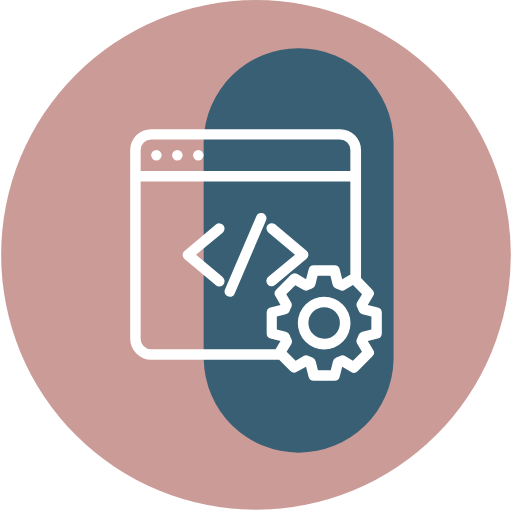
t = 0.00 s
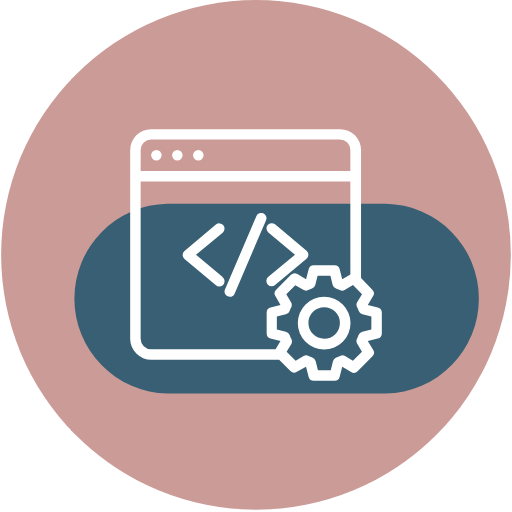
t = 1.50 s
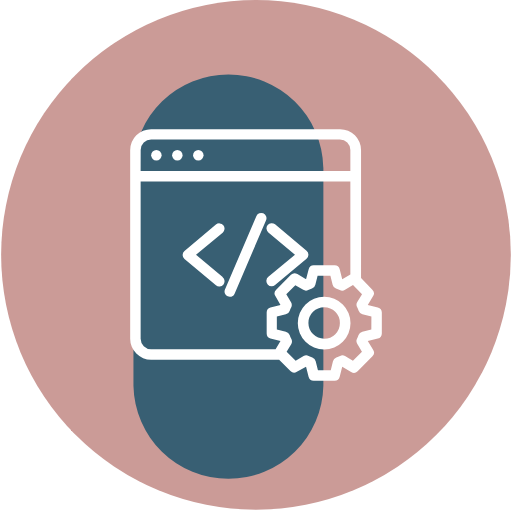
t = 3.00 s
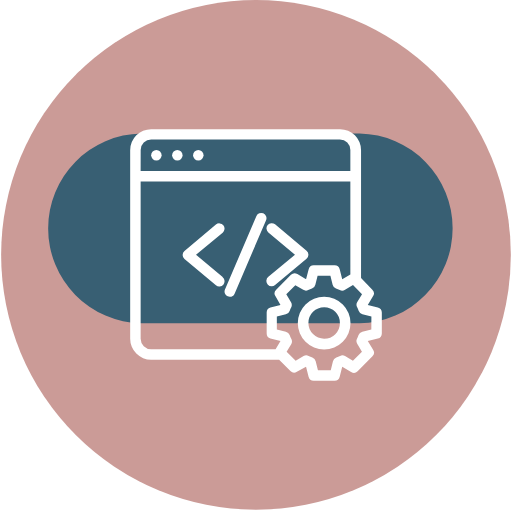
t = 4.50 s

The animated SVG that drew these frames (rendered in a browser with its animation timeline set to each time). Animation: 1 SMIL element (animateTransform=1); one cycle of 6.00 s, repeats indefinitely.

<svg id="Слой_1" data-name="Слой 1" xmlns="http://www.w3.org/2000/svg" viewBox="0 0 136.01 136.01">
    <defs>
        <style>.cls-1{fill:#cb9b97;}.cls-2{fill:#385f73;}.cls-3{fill:#fff;}</style>
    </defs>

    <title>Безымянный-2</title>

    <circle class="cls-1" cx="68" cy="67.7" r="67.7"/>

    <path class="cls-2" d="M54.12,95.52a25.22,25.22,0,0,0,50.43,0h0v-58a25.23,25.23,0,0,0-50.45,0v58Z">
        <animateTransform attributeName="transform"
                          attributeType="XML"
                          type="rotate"
                          from="0 70 70"
                          to="360 70 70"
                          dur="6s"
                          repeatCount="indefinite">
        </animateTransform>
    </path>

    <circle class="cls-3" cx="41.54" cy="41.24" r="1.39"/>
    <circle class="cls-3" cx="47.11" cy="41.24" r="1.39"/>
    <circle class="cls-3" cx="52.68" cy="41.24" r="1.39"/>
    <path class="cls-3" d="M59.15,73.59,52.07,67.7l7.08-5.9a1.39,1.39,0,0,0-1.79-2.14l-8.35,7a1.38,1.38,0,0,0,0,2.13l8.35,7a1.39,1.39,0,0,0,1.79-2.14Z"/>
    <path class="cls-3" d="M71.11,75.55a1.39,1.39,0,0,0,1.07.5,1.35,1.35,0,0,0,.89-.32l8.36-7a1.38,1.38,0,0,0,0-2.13l-8.36-7a1.39,1.39,0,1,0-1.78,2.14l7.07,5.9-7.07,5.89A1.39,1.39,0,0,0,71.11,75.55Z"/>
    <path class="cls-3" d="M69.94,56.67a1.38,1.38,0,0,0-1.82.73L59.76,76.89a1.41,1.41,0,0,0,.73,1.84,1.54,1.54,0,0,0,.55.11A1.4,1.4,0,0,0,62.32,78L70.68,58.5A1.4,1.4,0,0,0,69.94,56.67Z"/>
    <path class="cls-3" d="M100.37,81.66,97.7,81l1.42-2.36a1.39,1.39,0,0,0-.21-1.7l-3-3.06v-34a5.58,5.58,0,0,0-5.57-5.57H40.15a5.58,5.58,0,0,0-5.57,5.57V90a5.58,5.58,0,0,0,5.57,5.57h34l3,3a1.41,1.41,0,0,0,1.71.21L81.3,97.4l.67,2.66a1.4,1.4,0,0,0,1.35,1.06h5.57a1.39,1.39,0,0,0,1.35-1.06l.67-2.66,2.36,1.41A1.39,1.39,0,0,0,95,98.6l3.94-3.94a1.39,1.39,0,0,0,.21-1.7L97.7,90.6l2.67-.66a1.41,1.41,0,0,0,1.06-1.35V83A1.41,1.41,0,0,0,100.37,81.66Zm-63-41.82a2.79,2.79,0,0,1,2.79-2.78H90.29a2.79,2.79,0,0,1,2.78,2.78v5.57H37.36ZM73.21,92.76H40.15A2.79,2.79,0,0,1,37.36,90V48.2H93.07V72.91L90.91,74.2l-.67-2.66a1.39,1.39,0,0,0-1.35-1.06H83.32A1.4,1.4,0,0,0,82,71.54L81.3,74.2,79,72.79a1.41,1.41,0,0,0-1.71.21l-3.93,3.94a1.38,1.38,0,0,0-.21,1.7L74.51,81l-2.67.66a1.4,1.4,0,0,0-1,1.35v5.58a1.4,1.4,0,0,0,1,1.35l2.67.66ZM98.64,87.5l-2.39.6a1.37,1.37,0,0,0-1,.89,10.28,10.28,0,0,1-.42,1,1.37,1.37,0,0,0,.06,1.33l1.26,2.1-2.4,2.4L91.66,94.6a1.35,1.35,0,0,0-1.32-.06,9.63,9.63,0,0,1-1,.43,1.4,1.4,0,0,0-.89,1l-.59,2.39h-3.4l-.6-2.39a1.38,1.38,0,0,0-.89-1,10.36,10.36,0,0,1-1-.43,1.4,1.4,0,0,0-1.33.06l-2.1,1.26-2.4-2.4,1.26-2.1A1.43,1.43,0,0,0,77.37,90a10.36,10.36,0,0,1-.43-1,1.36,1.36,0,0,0-1-.89l-2.4-.6V84.1l2.4-.6a1.36,1.36,0,0,0,1-.89,10.36,10.36,0,0,1,.43-1,1.43,1.43,0,0,0-.06-1.33l-1.26-2.1,2.4-2.4L80.55,77a1.42,1.42,0,0,0,1.33.06,10.36,10.36,0,0,1,1-.43,1.38,1.38,0,0,0,.89-1l.6-2.39h3.4l.59,2.39a1.4,1.4,0,0,0,.89,1,9.63,9.63,0,0,1,1,.43A1.38,1.38,0,0,0,91.66,77l2.11-1.26,2.4,2.4-1.26,2.1a1.37,1.37,0,0,0-.06,1.33,10.28,10.28,0,0,1,.42,1,1.37,1.37,0,0,0,1,.89l2.39.6Z"/>
    <path class="cls-3" d="M86.11,78.84a7,7,0,1,0,7,7A7,7,0,0,0,86.11,78.84Zm0,11.14a4.18,4.18,0,1,1,4.18-4.18A4.18,4.18,0,0,1,86.11,90Z"/>
</svg>